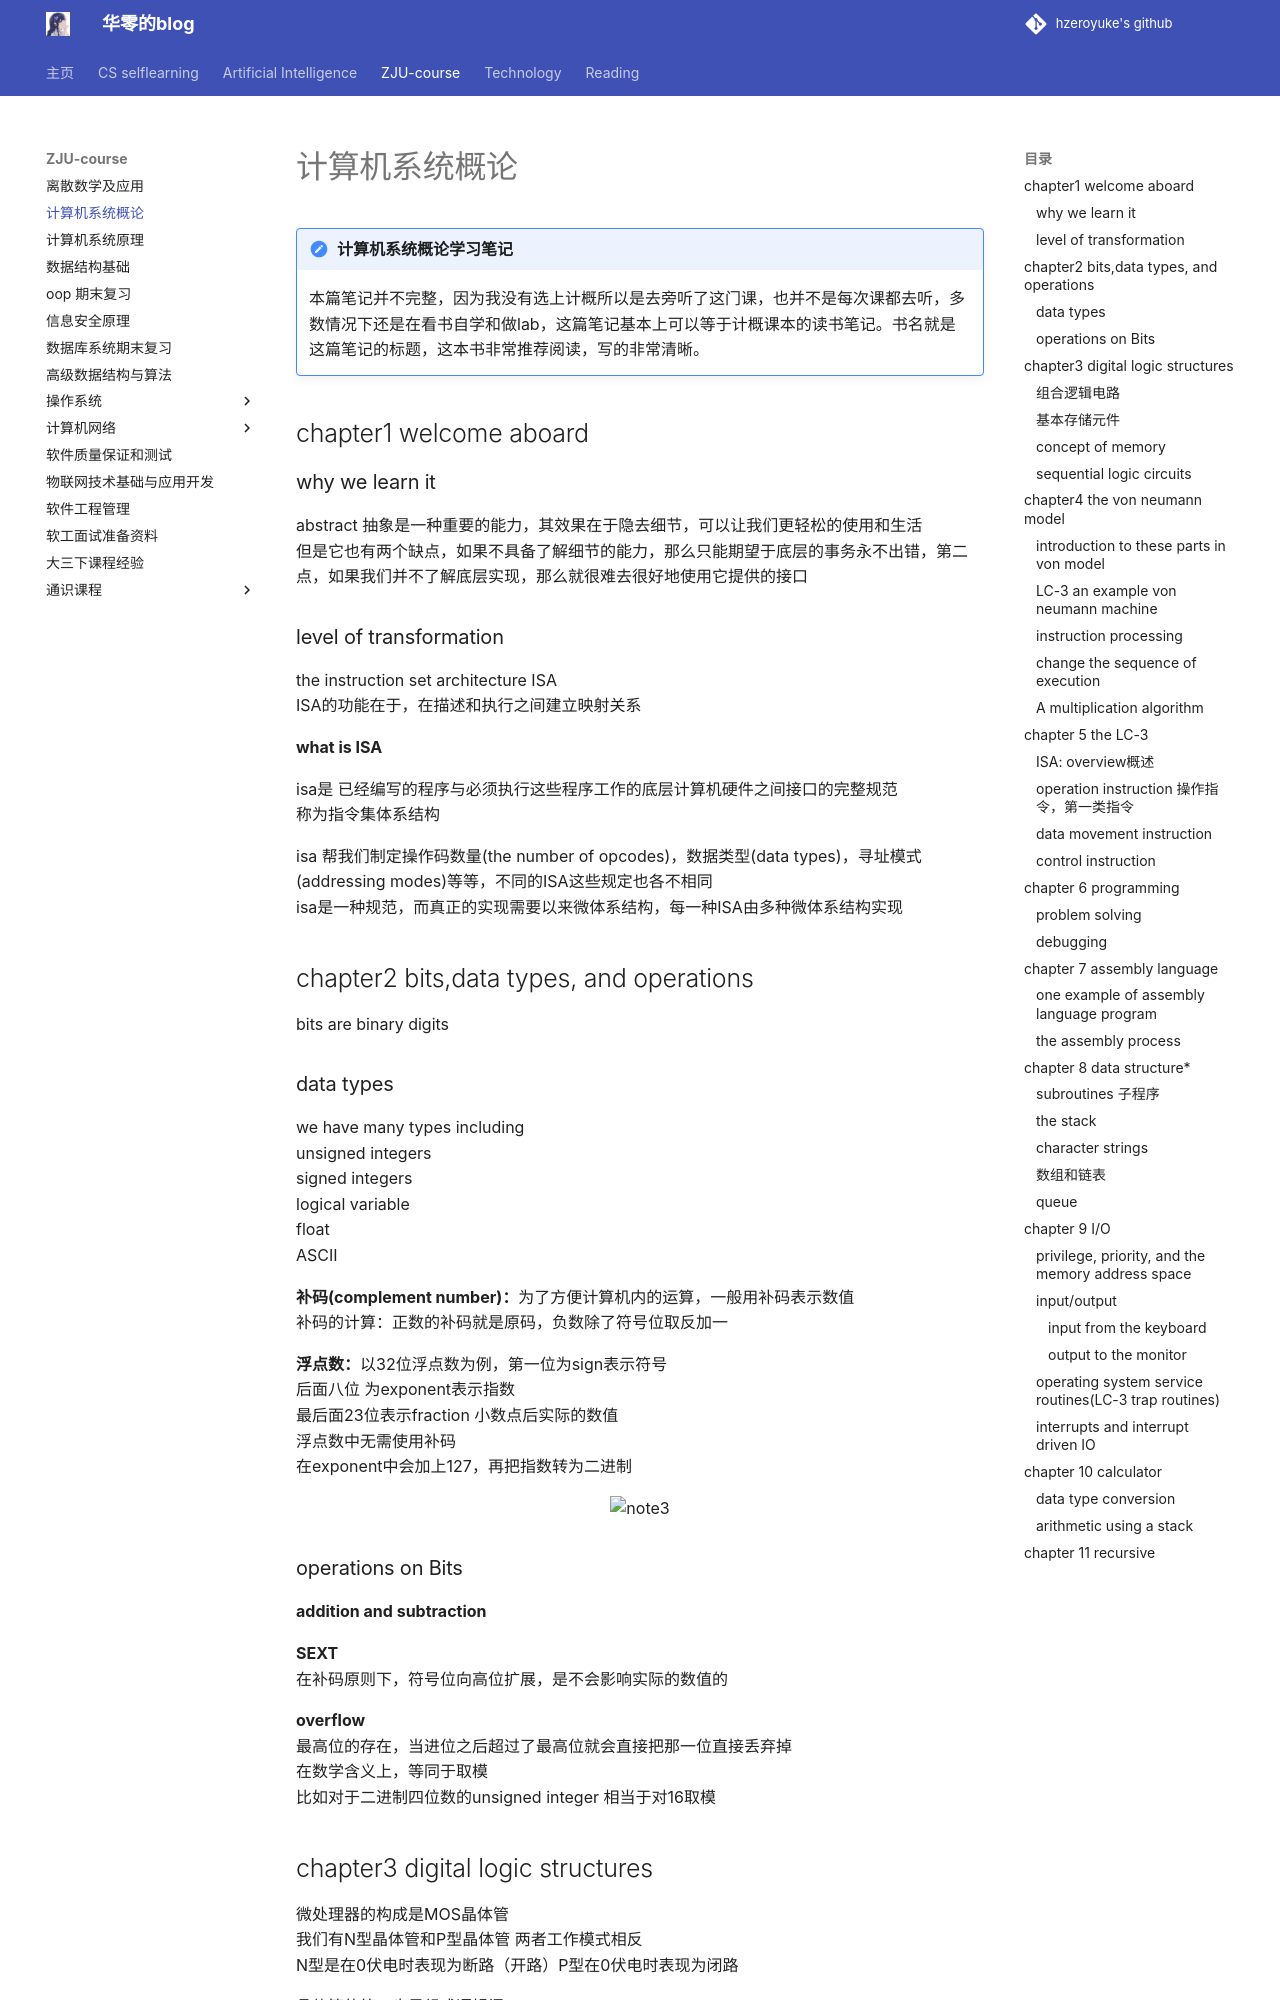

repository: hzeroyuke/my_blog · page: ZJU-course/计概/Introduction to Computing Systems_ From Bits & Gates to C & Beyond/index.html · generator: mkdocs

# 计算机系统概论

!!! note "计算机系统概论学习笔记"
	本篇笔记并不完整，因为我没有选上计概所以是去旁听了这门课，也并不是每次课都去听，多数情况下还是在看书自学和做lab，这篇笔记基本上可以等于计概课本的读书笔记。书名就是这篇笔记的标题，这本书非常推荐阅读，写的非常清晰。

## chapter1 welcome aboard

### why we learn it

abstract 抽象是一种重要的能力，其效果在于隐去细节，可以让我们更轻松的使用和生活  
但是它也有两个缺点，如果不具备了解细节的能力，那么只能期望于底层的事务永不出错，第二点，如果我们并不了解底层实现，那么就很难去很好地使用它提供的接口

### level of transformation


the instruction set architecture ISA  
ISA的功能在于，在描述和执行之间建立映射关系

**what is ISA**

isa是 已经编写的程序与必须执行这些程序工作的底层计算机硬件之间接口的完整规范  
称为指令集体系结构

isa 帮我们制定操作码数量(the number of opcodes)，数据类型(data types)，寻址模式(addressing modes)等等，不同的ISA这些规定也各不相同  
isa是一种规范，而真正的实现需要以来微体系结构，每一种ISA由多种微体系结构实现

## chapter2 bits,data types, and operations

bits are binary digits

### data types

we have many types including  
unsigned integers  
signed integers  
logical variable  
float  
ASCII

**补码(complement number)：**为了方便计算机内的运算，一般用补码表示数值  
补码的计算：正数的补码就是原码，负数除了符号位取反加一

**浮点数：**以32位浮点数为例，第一位为sign表示符号  
后面八位 为exponent表示指数  
最后面23位表示fraction 小数点后实际的数值  
浮点数中无需使用补码  
在exponent中会加上127，再把指数转为二进制

![note3](assets/note3-20230713135043-0s9qwyk.png)

### operations on Bits

**addition and subtraction**

**SEXT**  
在补码原则下，符号位向高位扩展，是不会影响实际的数值的

**overflow**  
最高位的存在，当进位之后超过了最高位就会直接把那一位直接丢弃掉  
在数学含义上，等同于取模  
比如对于二进制四位数的unsigned integer 相当于对16取模

## chapter3 digital logic structures

微处理器的构成是MOS晶体管  
我们有N型晶体管和P型晶体管  两者工作模式相反  
N型是在0伏电时表现为断路（开路）P型在0伏电时表现为闭路

晶体管的第一步是组成逻辑门  
NOT 由两个晶体管组成 一个P型 一个N型

NOR and OR

![note4](assets/note4-20230713145424-9tblj3u.png)

第二步是组合逻辑电路

逻辑结构可以分为两种，一种包含信息存储，一种不包含信息存储

首先来研究不存储信息的逻辑电路，我们记为组合逻辑电路  
常见有三种，解码器，多路复用器，一位加法器
